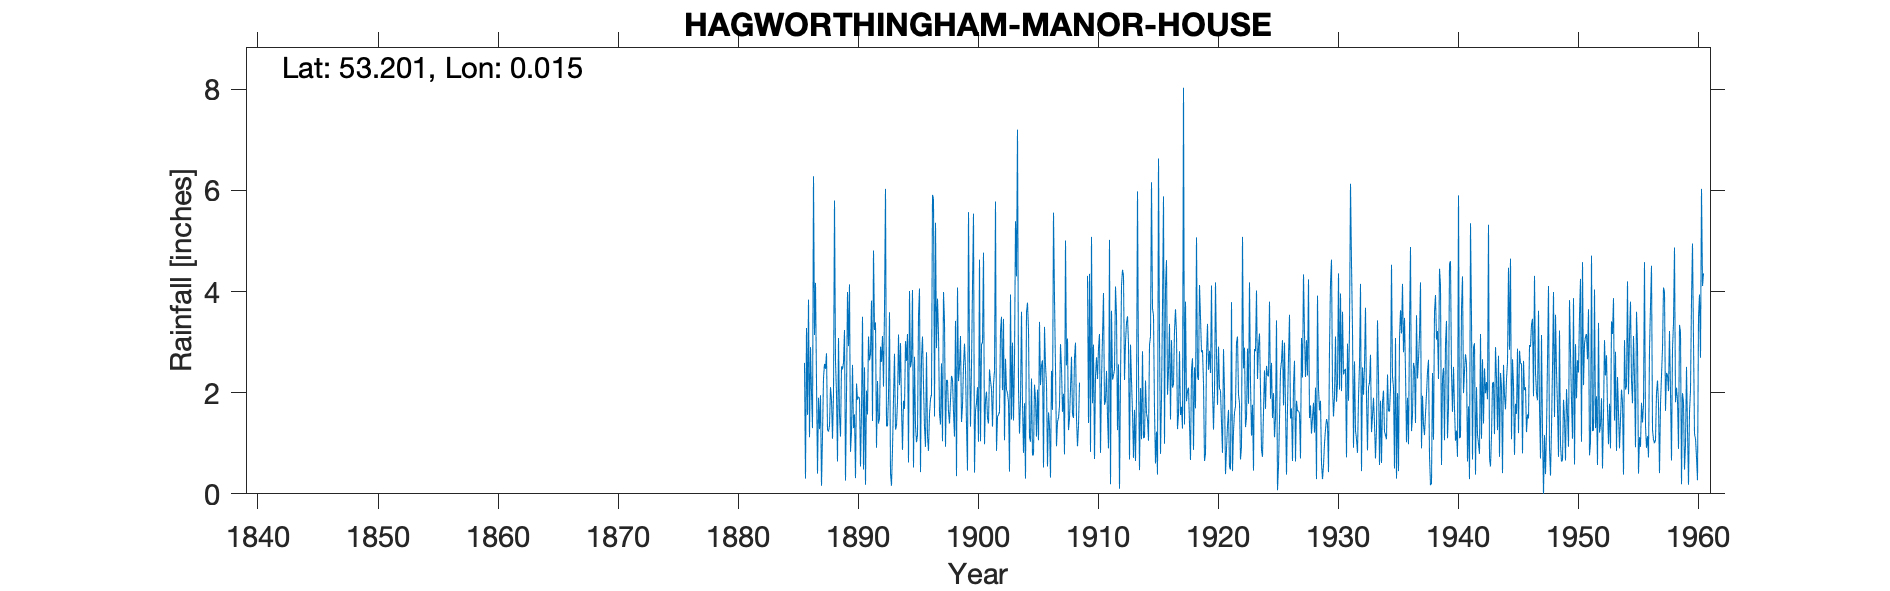

Source data for this figure (header and first rows):
HAGWORTHINGHAM MANOR HOUSE, , , , , , , , , , , , , , , , , , , , , , , 
Grid ref, TF347690, Long, 0.0151, Lat, 53.2, Elevation, 252, ft, , , , , , , , , , , , , , , 
Station no, 2564, , , , , , , , , , , , , , , , , , , , , , 
, 1880, 1881, 1882, 1883, 1884, 1885, 1886, 1887, 1888, 1889, 1890, 1891, 1892, 1893, 1894, 1895, 1896, 1897, 1898, 1899, 1900, 1901, 1902
January, , , , , , , 2.59, 2.21, 1.23, 1.13, 2.55, 2.5, 0.91, 1.94, 2.98, 4.03, 1.31, 2.88, 1.62, 3.12, 4.1, 0.98, 0.85
February, , , , , , , 0.3, 0.4, 1.35, 2.52, 1.3, 0.18, 2.23, 3.59, 1.72, 0.52, 0.93, 3.86, 1.39, 1.42, 5.54, 1.86, 1.53
March, , , , , , , 3.28, 1.9, 2.11, 2.46, 1.57, 2.04, 1.39, 0.4, 0.87, 2.71, 2.8, 3.15, 1.86, 1.74, 0.42, 2.02, 1.56
April, , , , , , , 1.56, 1.28, 1.87, 2.59, 0.31, 1.57, 1.49, 0.16, 1.84, 1.34, 1.13, 1.59, 2.33, 2.53, 1.64, 1.5, 1.62
May, , , , , , , 3.84, 1.95, 1.09, 3.24, 2.18, 3.11, 2.91, 0.88, 1.68, 1.02, 0.85, 1.37, 2.26, 2.97, 1.8, 1.39, 3.22
June, , , , , , , 1.12, 0.16, 1.97, 0.26, 1.86, 2.64, 2.61, 1.88, 3.02, 1.16, 1.58, 2.58, 1.62, 2.47, 2.11, 2.46, 3.5
July, , , , , , , 2.9, 1.15, 5.8, 1.95, 1.92, 2.77, 3.12, 2.77, 2.63, 3.52, 1.88, 1.04, 1.13, 1.36, 1.03, 2.24, 2.05
August, , , , , , , 2, 2.29, 2.61, 3.99, 1.89, 3.82, 2.12, 1.27, 3.16, 4.06, 1.96, 3.99, 3.42, 0.46, 4.63, 2.07, 3.46
September, , , , , , , 1.3, 2.57, 1.98, 2.92, 0.54, 1.44, 3.64, 1.35, 0.62, 0.43, 5.91, 3.41, 0.35, 5.57, 1.04, 1.33, 1.06
October, , , , , , , 6.28, 2.47, 0.64, 4.14, 1.63, 4.81, 6.03, 1.82, 4.01, 2.69, 5.83, 0.93, 4.08, 2.7, 2.95, 2.17, 2.67
November, , , , , , , 3.14, 2.78, 3.08, 0.83, 3.5, 3.24, 1.34, 3.15, 2.5, 3.11, 1.53, 2.25, 2.23, 1.33, 3, 2.43, 2.06
December, , , , , , , 4.17, 1.27, 1.56, 1.23, 0.48, 3.39, 1.34, 2.15, 2.63, 2.15, 5.36, 2.24, 2.51, 2.53, 4.77, 5.78, 1.99
Total, , , , , , , 32.48, 20.43, 25.29, 27.26, 19.73, 31.51, 29.13, 21.36, 27.66, 26.74, 31.07, 29.29, 24.8, 28.2, 33.03, 26.23, 25.57
Note: Gauge moved 200yds S Apr 1920, , , , , , , , , , , , , , , , , , , , , , , 
Gauge moved 1/4 mile E Sep 1960, , , , , , , , , , , , , , , , , , , , , , , 
Both moves considered continuation of re…, , , , , , , , , , , , , , , , , , , , , , , 
